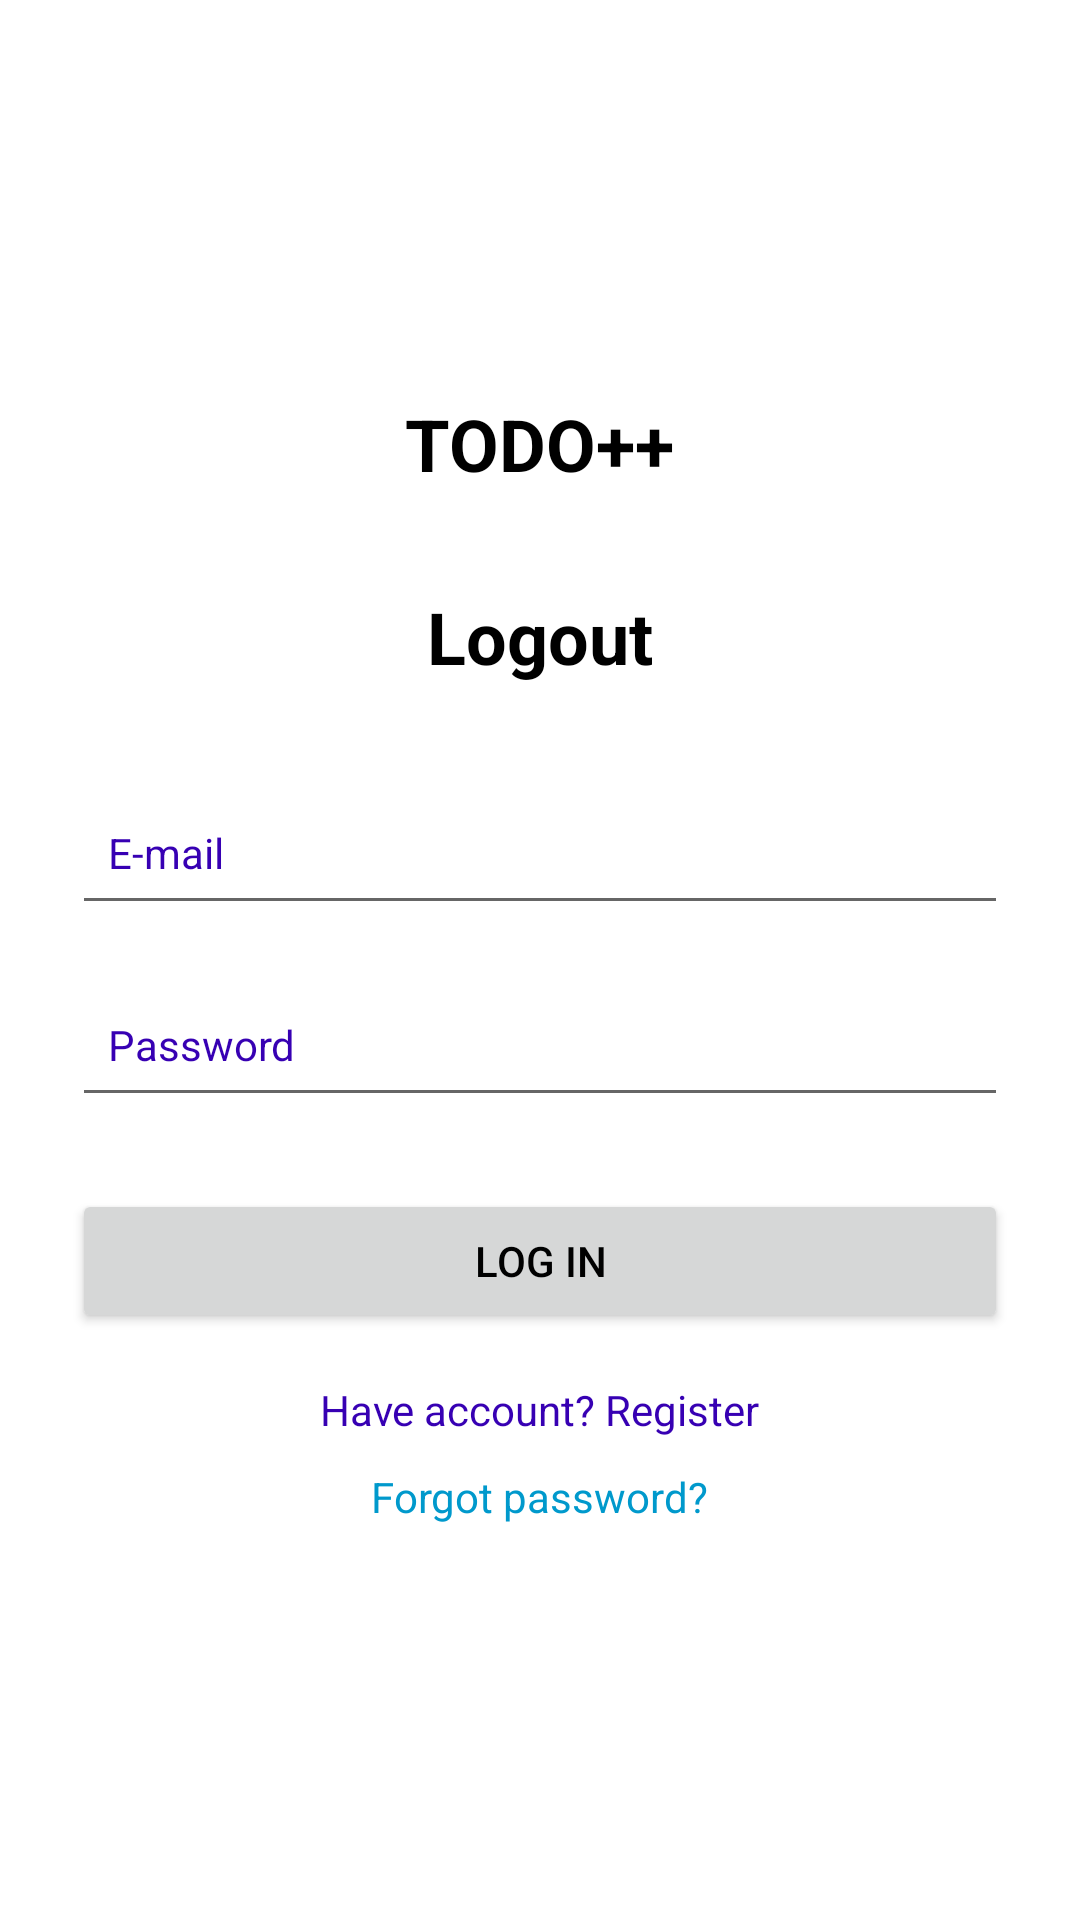

This screen was rendered from an Android layout file. Write that file and the resources it references.
<!-- AndroidManifest.xml: application theme Theme.ToDo -->
<!-- res/layout/activity_login.xml -->
<?xml version="1.0" encoding="utf-8"?>
<LinearLayout xmlns:android="http://schemas.android.com/apk/res/android"
    android:layout_width="match_parent"
    android:layout_height="match_parent"
    android:orientation="vertical"
    android:padding="24dp"
    android:gravity="center"
    android:background="@color/white">

    <TextView
        android:id="@+id/appTitle"
        android:layout_width="wrap_content"
        android:layout_height="wrap_content"
        android:text="@string/todo"
        android:textSize="24sp"
        android:textStyle="bold"
        android:textColor="@color/black"
        android:layout_marginBottom="32dp" />

    <TextView
        android:id="@+id/loginTitle"
        android:layout_width="wrap_content"
        android:layout_height="wrap_content"
        android:text="@string/logout"
        android:textSize="24sp"
        android:textStyle="bold"
        android:textColor="@color/black"
        android:layout_marginBottom="32dp" />

    <EditText
        android:id="@+id/loginEmail"
        android:layout_width="match_parent"
        android:layout_height="48dp"
        android:hint="@string/e_mail"
        android:inputType="textEmailAddress"
        android:layout_marginBottom="16dp"
        android:padding="12dp"
        android:textColor="@color/black"
        android:textColorHint="@color/purple_700"
        style="@style/Widget.MaterialComponents.TextInputLayout.OutlinedBox" />

    <EditText
        android:id="@+id/loginPassword"
        android:layout_width="match_parent"
        android:layout_height="48dp"
        android:hint="@string/pass"
        android:inputType="textPassword"
        android:layout_marginBottom="24dp"
        android:padding="12dp"
        android:textColor="@color/black"
        android:textColorHint="@color/purple_700"
        style="@style/Widget.MaterialComponents.TextInputLayout.OutlinedBox" />

    <Button
        android:id="@+id/loginButton"
        android:layout_width="match_parent"
        android:layout_height="48dp"
        android:text="@string/login" />

    <TextView
        android:id="@+id/registerButton"
        android:layout_width="wrap_content"
        android:layout_height="wrap_content"
        android:text="@string/no_account_popup"
        android:textColor="@color/purple_700"
        android:layout_marginTop="16dp" />

    <TextView
        android:id="@+id/forgotPasswordButton"
        android:layout_width="wrap_content"
        android:layout_height="wrap_content"
        android:text="@string/forgot_pass_popup"
        android:textColor="@android:color/holo_blue_dark"
        android:paddingTop="10dp" />
</LinearLayout>
<!-- resources referenced by this layout -->
<resources>
  <color name="purple_700">#E9EDED</color>
  <color name="white">#FFFFFFFF</color>
  <string name="e_mail">E-mail</string>
  <string name="forgot_pass_popup">Forgot password?</string>
  <string name="login">Log in</string>
  <string name="logout">Logout</string>
  <string name="no_account_popup">Have account? Register</string>
  <string name="pass">Password</string>
  <string name="todo">TODO++</string>
  <style name="Theme.ToDo" parent="Theme.MaterialComponents.DayNight.DarkActionBar">
          <item name="colorPrimary">#6200EE</item>
          <item name="colorPrimaryVariant">#3700B3</item>
          <item name="colorOnPrimary">#FFFFFF</item>
          <item name="android:windowBackground">@color/white</item>
          <item name="android:textColor">@color/black</item>
      </style>
  <!-- not gathered from this repository: default colours our renderer supplied (Android Studio template values) -->
  <color name="black">#FF000000</color>
</resources>
